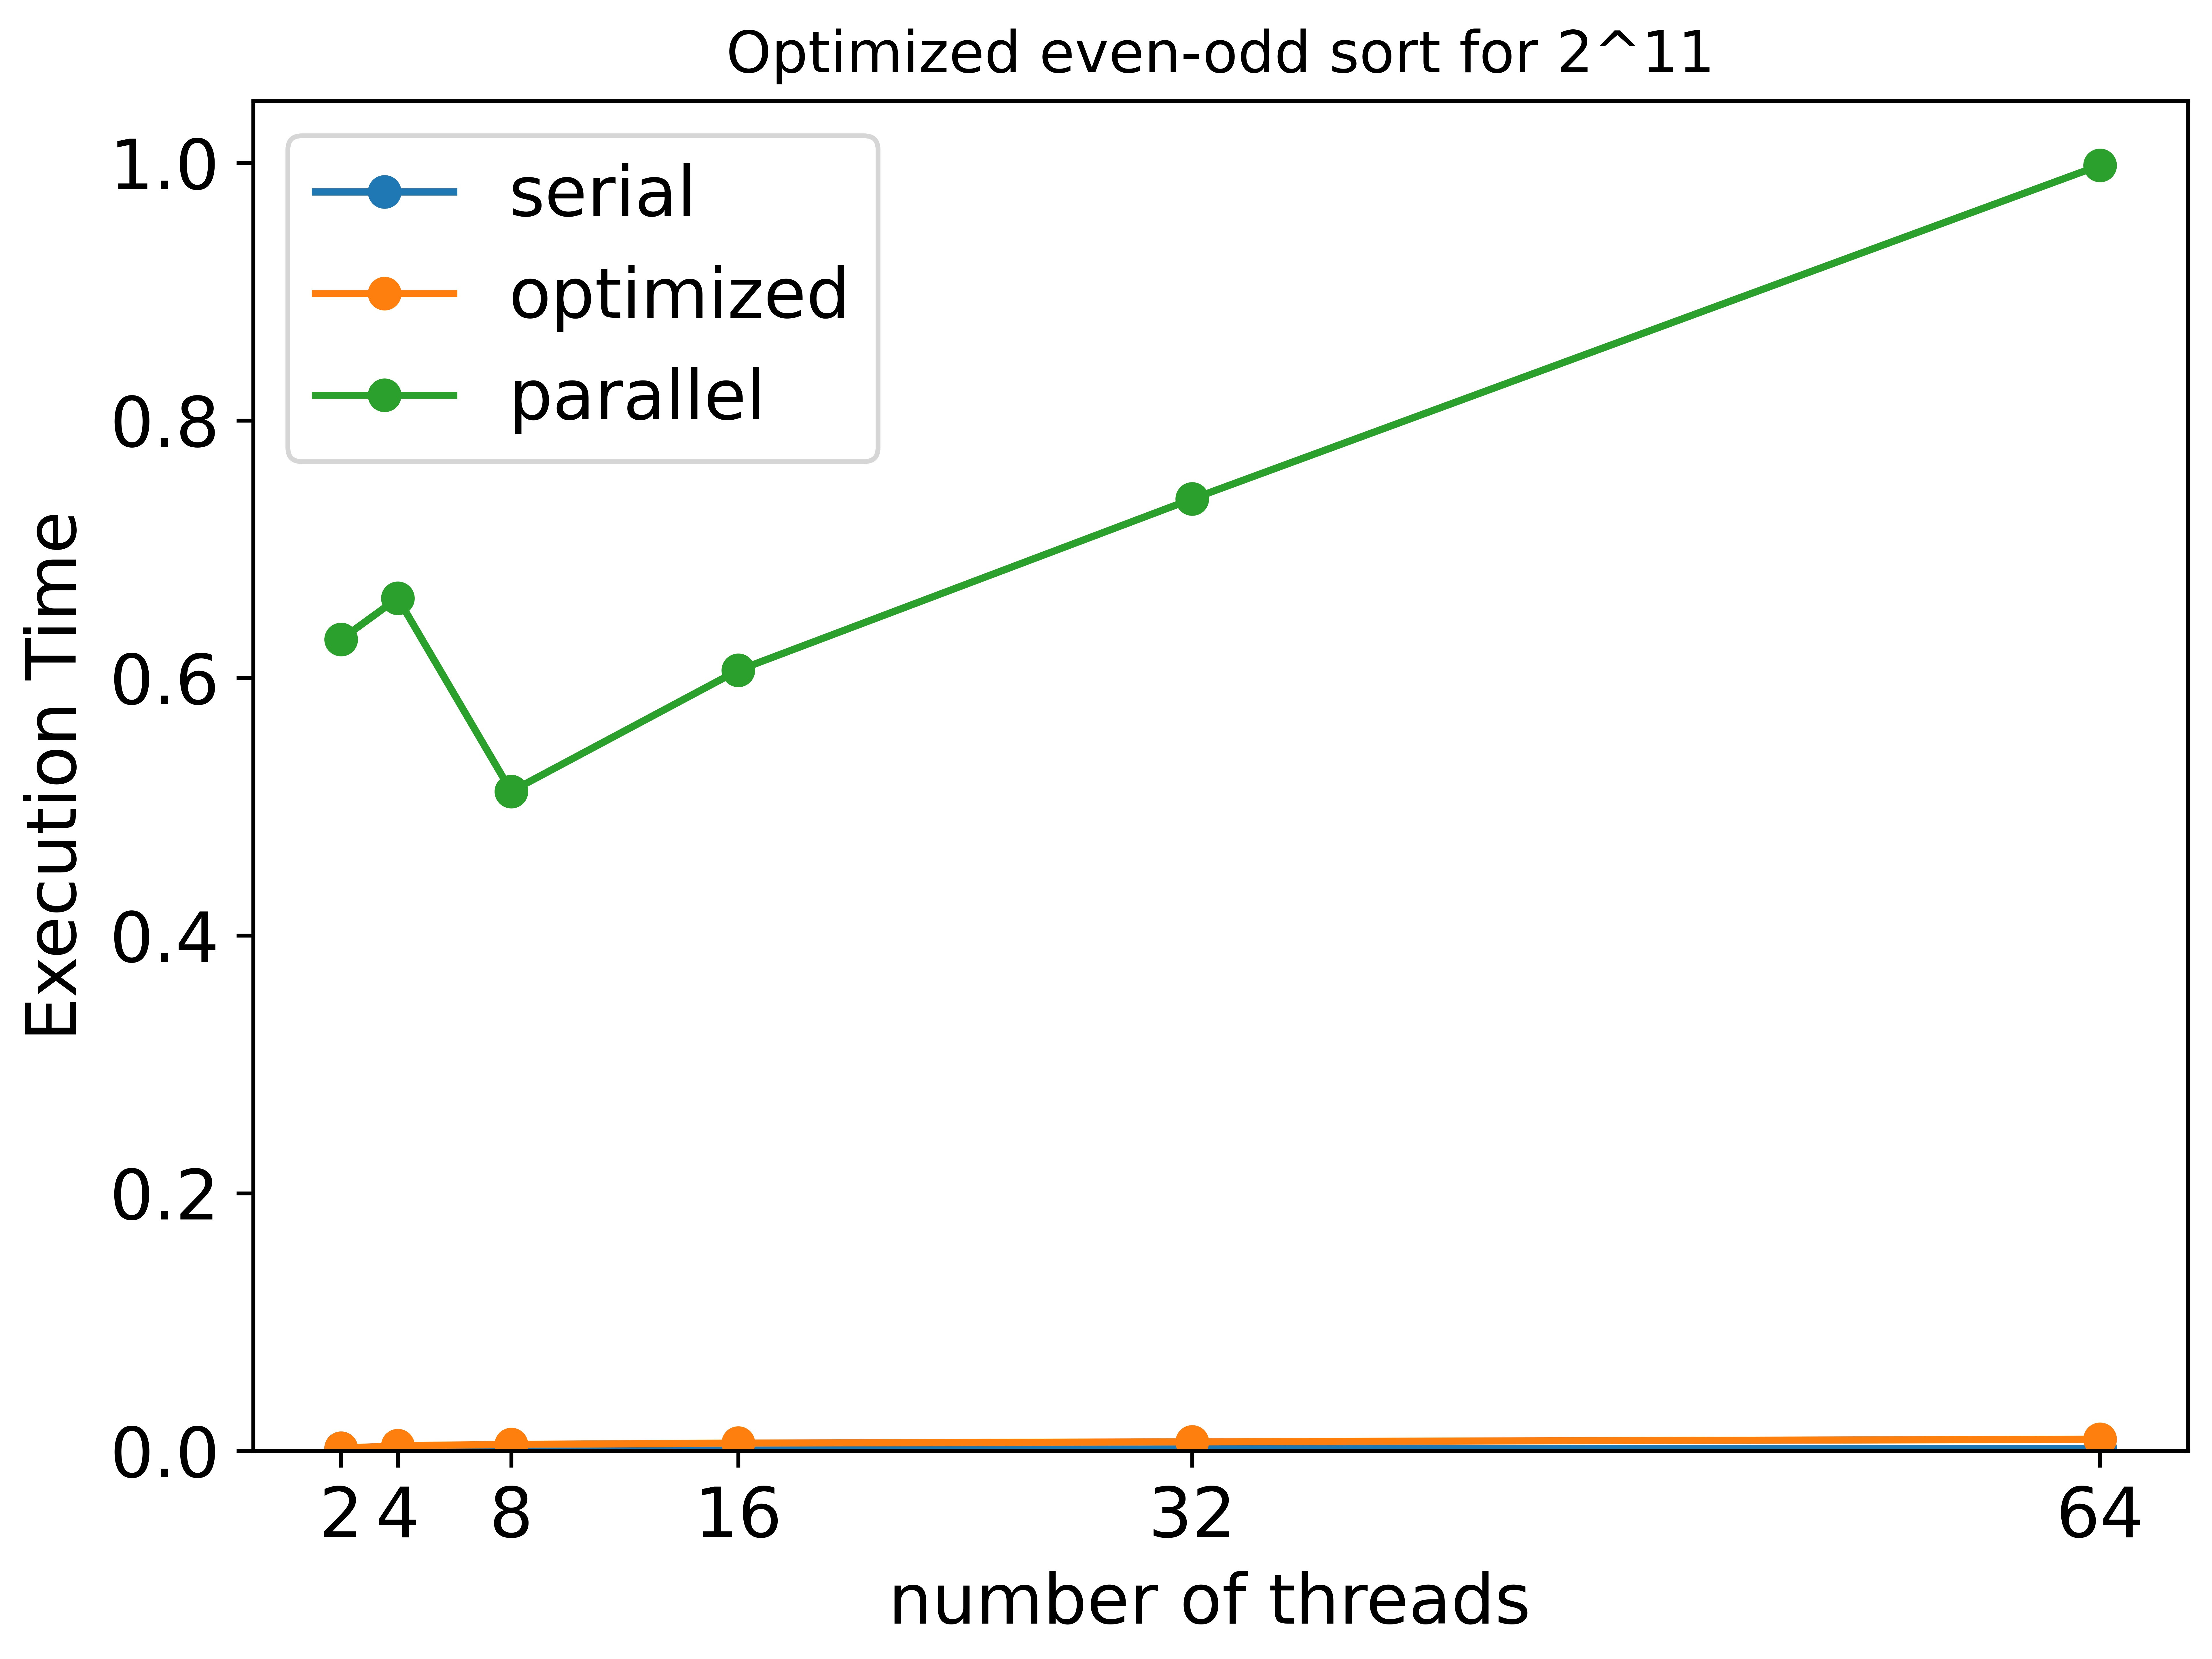

The data file committed next to this chart (first rows):
threads, serial, optimized, parallel
2, 0.002, 0.002, 0.630
4, 0.002, 0.004, 0.662
8, 0.002, 0.005, 0.512
16, 0.002, 0.006, 0.606
32, 0.002, 0.007, 0.739
64, 0.002, 0.009, 0.998
